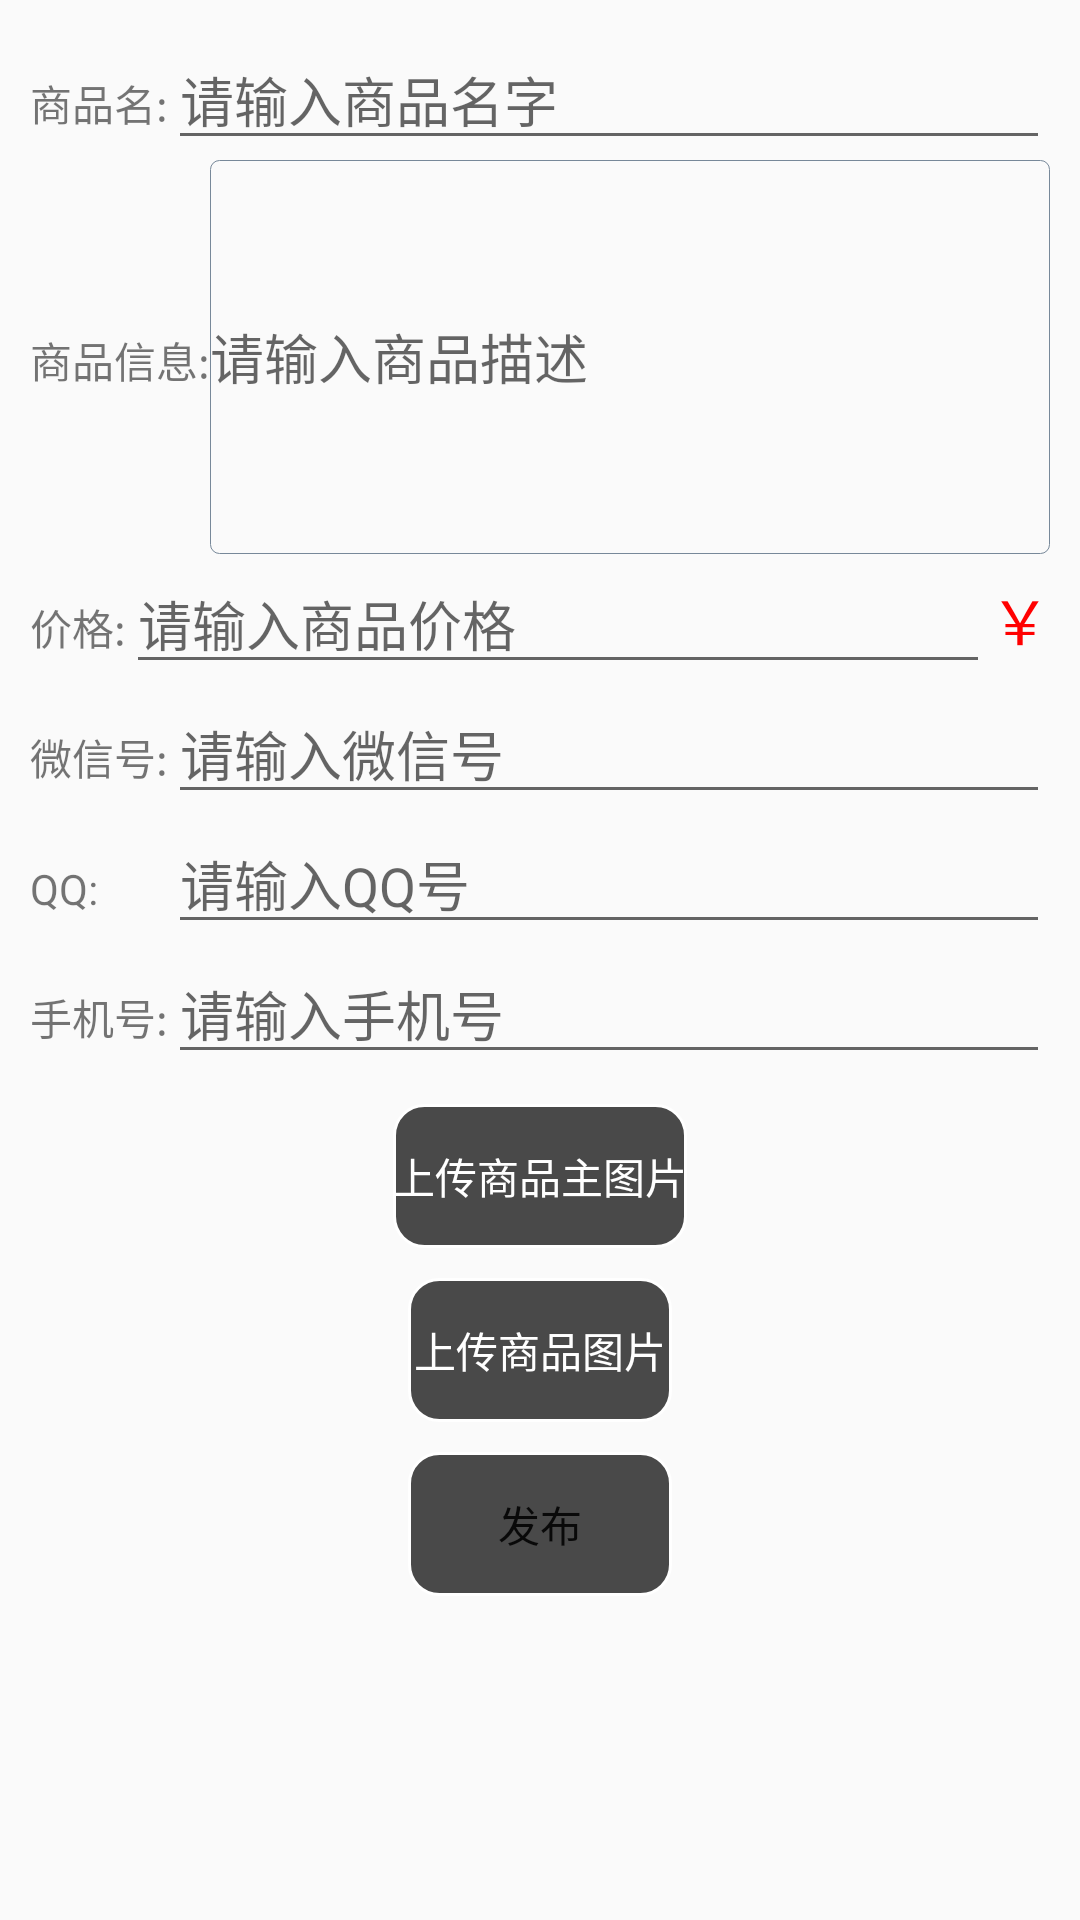

The Android layout XML behind this screen, and the referenced resources:
<!-- AndroidManifest.xml: application theme AppTheme -->
<!-- res/layout/fragment_issue.xml -->
<?xml version="1.0" encoding="utf-8"?>
<ScrollView
    android:layout_height="match_parent"
    android:layout_width="match_parent"
    xmlns:android="http://schemas.android.com/apk/res/android"
    xmlns:app="http://schemas.android.com/apk/res-auto"
    xmlns:tools="http://schemas.android.com/tools"
    android:layout_margin="15dp">
<LinearLayout
    android:layout_width="match_parent"
    android:layout_height="match_parent"
    android:orientation="vertical"
    android:layout_margin="10dp">
    <LinearLayout
        android:layout_width="match_parent"
        android:layout_height="wrap_content"
        android:orientation="horizontal">
        <TextView
            android:layout_width="wrap_content"
            android:layout_height="wrap_content"
            android:text="商品名:"/>

        <EditText
            android:id="@+id/et_fi_goods_name"
            android:layout_width="match_parent"
            android:layout_height="wrap_content"
            android:hint="请输入商品名字"
            android:lines="1"/>
    </LinearLayout>
    <LinearLayout
        android:layout_width="match_parent"
        android:layout_height="wrap_content"
        android:orientation="horizontal">
        <TextView
            android:layout_width="wrap_content"
            android:layout_height="wrap_content"
            android:text="商品信息:"/>
        <EditText
            android:background="@drawable/shape_blue_corner"
            android:id="@+id/et_fi_goods_des"
            android:layout_width="match_parent"
            android:layout_height="wrap_content"
            android:hint="请输入商品描述"
            android:lines="6"/>
    </LinearLayout>
    <LinearLayout
        android:layout_width="match_parent"
        android:layout_height="wrap_content"
        android:orientation="horizontal">
        <TextView
            android:layout_width="wrap_content"
            android:layout_height="wrap_content"
            android:text="价格:" />
        <EditText
            android:id="@+id/et_fi_goods_price"
            android:layout_width="0dp"
            android:layout_height="wrap_content"
            android:hint="请输入商品价格"
            android:lines="1"
            android:layout_weight="1"/>
        <TextView
            android:layout_width="wrap_content"
            android:layout_height="wrap_content"
            android:text="￥"
            android:textSize="20sp"
            android:textColor="#f00"/>
    </LinearLayout>
        
            
            
            
            
            
            
    <LinearLayout
        android:layout_width="match_parent"
        android:layout_height="wrap_content"
        android:orientation="horizontal">
        <TextView
            android:layout_width="wrap_content"
            android:layout_height="wrap_content"
            android:text="微信号:"/>
        <EditText
            android:id="@+id/et_fi_weixing"
            android:layout_width="match_parent"
            android:layout_height="wrap_content"
            android:hint="请输入微信号"
            android:lines="1"/>
    </LinearLayout>
    <LinearLayout
        android:layout_width="match_parent"
        android:layout_height="wrap_content"
        android:orientation="horizontal">
        <TextView
            android:layout_width="wrap_content"
            android:layout_height="wrap_content"
            android:text="QQ:       "/>
        <EditText
            android:id="@+id/et_fi_qq"
            android:layout_width="match_parent"
            android:layout_height="wrap_content"
            android:hint="请输入QQ号"
            android:lines="1"/>
    </LinearLayout>
    <LinearLayout
        android:layout_width="match_parent"
        android:layout_height="wrap_content"
        android:orientation="horizontal">
        <TextView
            android:layout_width="wrap_content"
            android:layout_height="wrap_content"
            android:text="手机号:"/>
        <EditText
            android:id="@+id/et_fi_mobile"
            android:layout_width="match_parent"
            android:layout_height="wrap_content"
            android:hint="请输入手机号"
            android:lines="1"/>
    </LinearLayout>
    <Button
        android:layout_marginTop="10dp"
        android:id="@+id/bt_fi_up_main_goods_pic"
        android:layout_width="wrap_content"
        android:layout_height="wrap_content"
        android:text="上传商品主图片"
        android:textColor="#FFFFFF"
        android:layout_gravity="center"
        android:background="@drawable/shape_corner"/>
    <ImageView
        android:id="@+id/iv_fi_main_goods_pic"
        android:layout_width="100dp"
        android:layout_height="100dp"
        android:visibility="gone"
        android:layout_gravity="center"/>
    <Button
        android:layout_marginTop="10dp"
        android:id="@+id/bt_fi_up_goods_pic"
    android:layout_width="wrap_content"
    android:layout_height="wrap_content"
    android:text="上传商品图片"
        android:textColor="#FFFFFF"
        android:background="@drawable/shape_corner"
    android:layout_gravity="center"/>
    <android.support.v7.widget.RecyclerView
        android:id="@+id/rv_fi_goods_pic"
        android:layout_width="match_parent"
        android:layout_height="0dp"
        android:layout_weight="1">

    </android.support.v7.widget.RecyclerView>
    <Button
        android:layout_marginTop="10dp"
        android:id="@+id/bt_fi_issue"
        android:layout_width="wrap_content"
        android:layout_height="wrap_content"
        android:text="发布"
        android:background="@drawable/shape_corner"
        android:layout_gravity="center"
        android:layout_marginBottom="10dp"/>
</LinearLayout>
</ScrollView>
<!-- resources referenced by this layout -->
<resources>
  <!-- drawable shape_blue_corner (drawable) -->
  <?xml version="1.0" encoding="utf-8"?>
  <shape xmlns:android="http://schemas.android.com/apk/res/android">
      <corners android:topLeftRadius="3dp"
          android:topRightRadius="3dp"
          android:bottomRightRadius="3dp"
          android:bottomLeftRadius="3dp"/>
      <stroke android:width="0.1dp" android:color="#778899" />
  </shape>
  <!-- drawable shape_corner (drawable) -->
  <?xml version="1.0" encoding="utf-8"?>
  <shape xmlns:android="http://schemas.android.com/apk/res/android">
      <corners android:topLeftRadius="10dp"
          android:topRightRadius="10dp"
          android:bottomRightRadius="10dp"
          android:bottomLeftRadius="10dp"/>
      <stroke android:width="1dp" android:color="#ffffff" />
      <solid android:color="#b4000000" />
  </shape>
  <style name="AppTheme" parent="Theme.AppCompat.Light.NoActionBar">
          
          <item name="colorPrimary">@color/colorPrimary</item>
          <item name="colorPrimaryDark">@color/colorPrimaryDark</item>
          <item name="colorAccent">@color/colorAccent</item>
      </style>
  <color name="colorPrimary">#3F51B5</color>
  <color name="colorPrimaryDark">#303F9F</color>
  <color name="colorAccent">#FF4081</color>
</resources>
